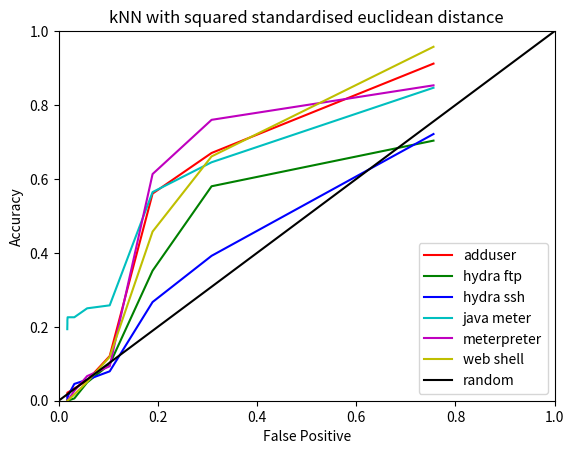

This figure's Python source: (Note: this script raises an exception after producing the figure.)
#!/usr/bin/env python
# -*- coding: utf-8 -*-

# Create ROC curves for k-NN square standardised euclidean distance

import numpy as np
import matplotlib.pyplot as plt


# sq sn eucl - adduser

acc1 = np.array([0.912087912088, 0.67032967033,  0.56043956044,
    0.120879120879, 0.0549450549451, 0.032967032967, 0.021978021978,
    0.021978021978,  0.021978021978, 0.010989010989])
fpr1 = np.array([0.75571820677,  0.308325709058, 0.189387008234,
    0.102927721866, 0.0574107959744, 0.0315645013724, 0.0180695333943,
    0.0176120768527, 0.0176120768527, 0.0173833485819])

# sq sn eucl - hydra ftp

acc2 = np.array([0.703703703704, 0.58024691358, 0.351851851852,
    0.0987654320988, 0.0493827160494, 0.00617283950617, 0, 0, 0, 0])
# fpr2 = fpr1

# sq sn eucl - hydra ssh

acc3 = np.array([0.721590909091, 0.392045454545, 0.267045454545,
    0.0795454545455, 0.0568181818182, 0.0454545454545, 0.0113636363636,
    0.0113636363636, 0, 0])


# sq sn eucl - java meterpreter

acc4 = np.array([0.846774193548, 0.645161290323, 0.564516129032,
    0.258064516129, 0.25, 0.225806451613, 0.225806451613, 0.217741935484,
    0.209677419355, 0.193548387097])

# sq sn eucl - meterpreter

acc5 = np.array([0.853333333333, 0.76, 0.613333333333, 0.0933333333333,
    0.0666666666667, 0.0266666666667, 0, 0, 0, 0])


# sq sn eucl - web shell

acc6 = np.array([0.957627118644, 0.661016949153, 0.457627118644,
    0.118644067797, 0.0508474576271, 0.0169491525424, 0, 0, 0, 0])


# random classifier
rand = np.arange(0, 1.01, 0.2)

# This is the ROC curve

plt.plot(fpr1, acc1, 'r', label='adduser')
plt.plot(fpr1, acc2, 'g', label='hydra ftp')
plt.plot(fpr1, acc3, 'b', label='hydra ssh')
plt.plot(fpr1, acc4, 'c', label='java meter')
plt.plot(fpr1, acc5, 'm', label='meterpreter')
plt.plot(fpr1, acc6, 'y', label='web shell')
#plt.plot(fpr1, fpr1, 'k', label='random')
plt.plot(rand, rand, 'k', label='random')
plt.xlim([0, 1])
plt.ylim([0, 1])
plt.legend(loc='lower right')
plt.title('kNN with squared standardised euclidean distance')
plt.ylabel('Accuracy')
plt.xlabel('False Positive')
#plt.show() 
plt.savefig('../pictures/b08-roc-2.eps')
plt.close()

# calculate area under the ROC curve
area1 = np.trapz(acc1, x=fpr1)
area2 = np.trapz(acc2, x=fpr1)
area3 = np.trapz(acc3, x=fpr1)
area4 = np.trapz(acc4, x=fpr1)
area5 = np.trapz(acc5, x=fpr1)
area6 = np.trapz(acc6, x=fpr1)
# area under the curve for random selection
arear = np.trapz(fpr1, x=fpr1)

print("Area under the curve for adduser attack          is: {}".format(area1))
print("Area under the curve for hydra ftp attack        is: {}".format(area2))
print("Area under the curve for hydra ssh attack        is: {}".format(area3))
print("Area under the curve for java meterpreter attack is: {}".format(area4))
print("Area under the curve for meterpreter attack      is: {}".format(area5))
print("Area under the curve for web shell attack        is: {}".format(area6))
print("Area under the curve for random selection        is: {}".format(arear))

# Normalizing area under roc with 1/(2*arear)

print("Area under the curve for adduser attack          is: {}".format(area1/(2*arear)))
print("Area under the curve for hydra ftp attack        is: {}".format(area2/(2*arear)))
print("Area under the curve for hydra ssh attack        is: {}".format(area3/(2*arear)))
print("Area under the curve for java meterpreter attack is: {}".format(area4/(2*arear)))
print("Area under the curve for meterpreter attack      is: {}".format(area5/(2*arear)))
print("Area under the curve for web shell attack        is: {}".format(area6/(2*arear)))
